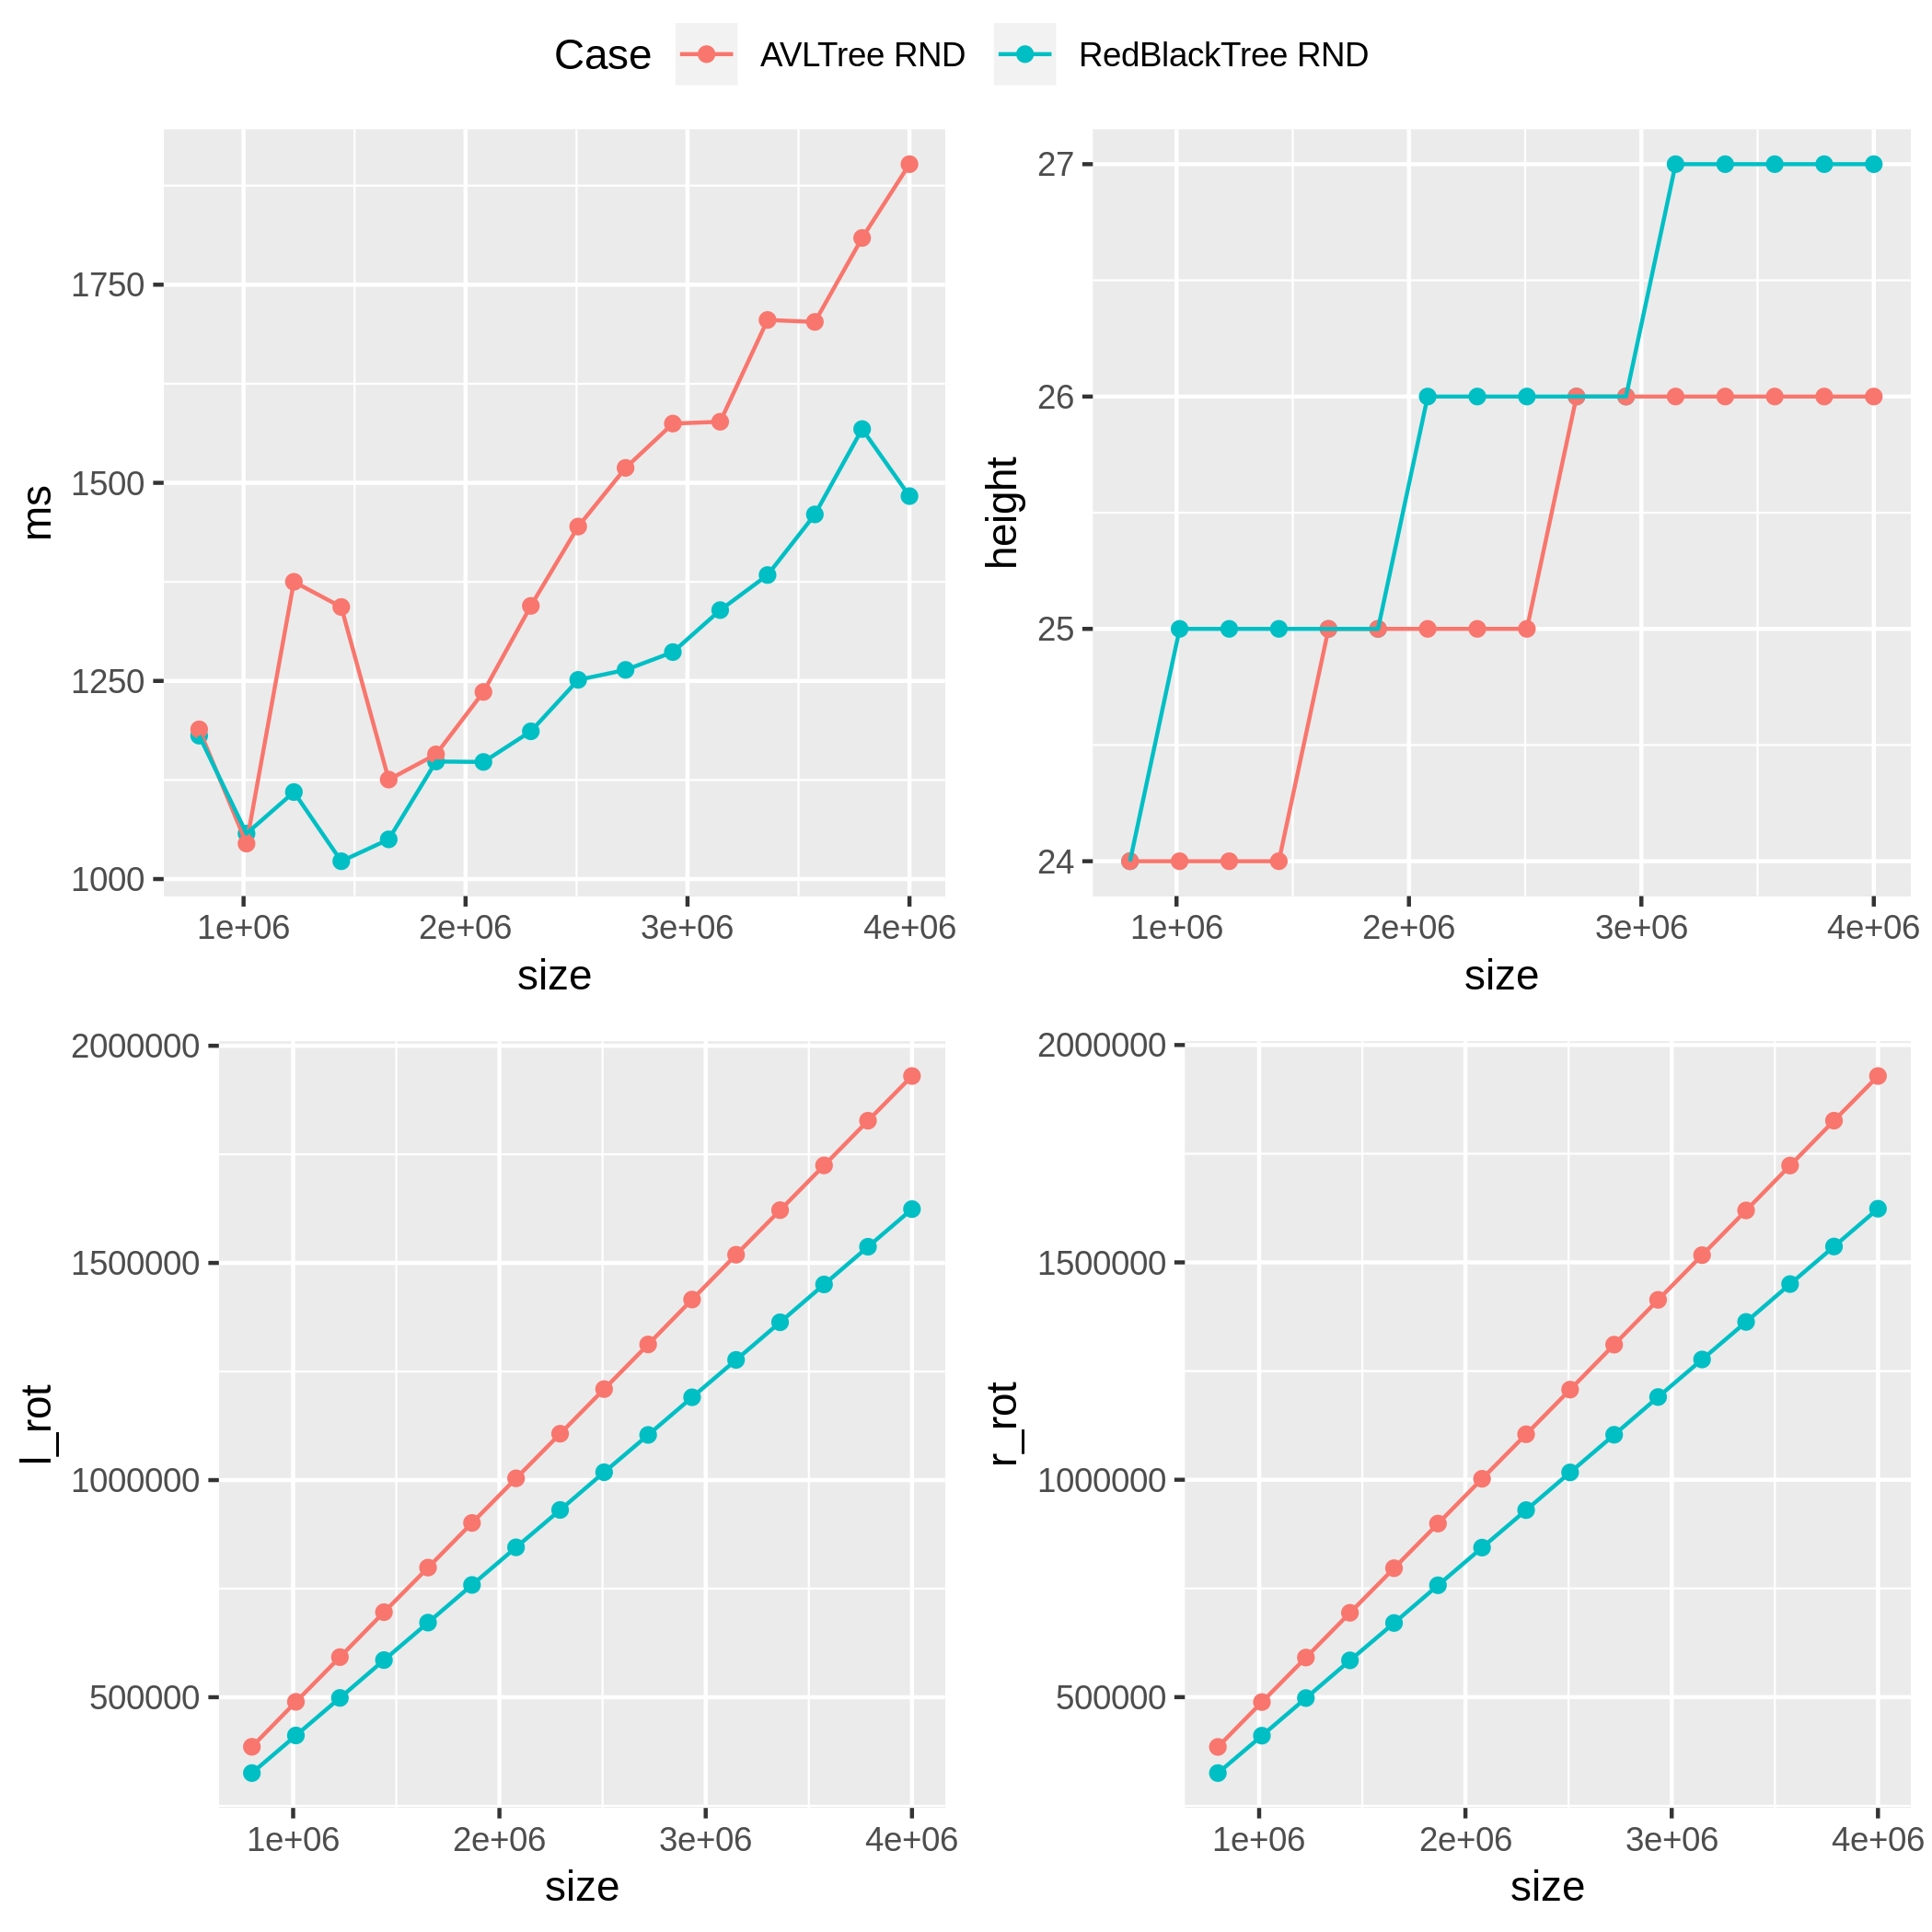

The file beside this chart, header and first rows:
Case; ms; height; size; l_rot; r_rot
RedBlackTree RND; 1181; 24; 799928; 325375; 325351
RedBlackTree RND; 1057; 25; 1013324; 411992; 411376
RedBlackTree RND; 1110; 25; 1226683; 498436; 497886
RedBlackTree RND; 1022; 25; 1440173; 585488; 584608
RedBlackTree RND; 1050; 25; 1653867; 671792; 670533
RedBlackTree RND; 1148; 25; 1866925; 758510; 757349
RedBlackTree RND; 1148; 26; 2080599; 845126; 843957
RedBlackTree RND; 1186; 26; 2294183; 931261; 930190
RedBlackTree RND; 1251; 26; 2507461; 1018035; 1016928
RedBlackTree RND; 1264; 26; 2720941; 1103980; 1103492
RedBlackTree RND; 1286; 26; 2933945; 1190627; 1190287
RedBlackTree RND; 1339; 27; 3147206; 1276734; 1276671
RedBlackTree RND; 1384; 27; 3360570; 1363355; 1363044
RedBlackTree RND; 1460; 27; 3573766; 1450396; 1450091
RedBlackTree RND; 1568; 27; 3786724; 1537264; 1536511
RedBlackTree RND; 1483; 27; 3999993; 1623907; 1623412
AVLTree RND; 1189; 24; 799928; 385915; 385488
AVLTree RND; 1045; 24; 1013324; 489461; 488684
AVLTree RND; 1375; 24; 1226683; 592382; 591124
AVLTree RND; 1343; 24; 1440173; 695815; 694012
AVLTree RND; 1125; 25; 1653867; 798482; 796619
AVLTree RND; 1157; 25; 1866925; 901254; 899212
AVLTree RND; 1236; 25; 2080599; 1003996; 1002241
AVLTree RND; 1345; 25; 2294183; 1106700; 1104640
AVLTree RND; 1445; 25; 2507461; 1209460; 1207378
AVLTree RND; 1519; 26; 2720941; 1312295; 1310766
AVLTree RND; 1575; 26; 2933945; 1415705; 1413807
AVLTree RND; 1577; 26; 3147206; 1518793; 1516626
AVLTree RND; 1705; 26; 3360570; 1621491; 1619559
AVLTree RND; 1703; 26; 3573766; 1724526; 1722765
AVLTree RND; 1809; 26; 3786724; 1827446; 1825979
AVLTree RND; 1902; 26; 3999993; 1930332; 1928660
